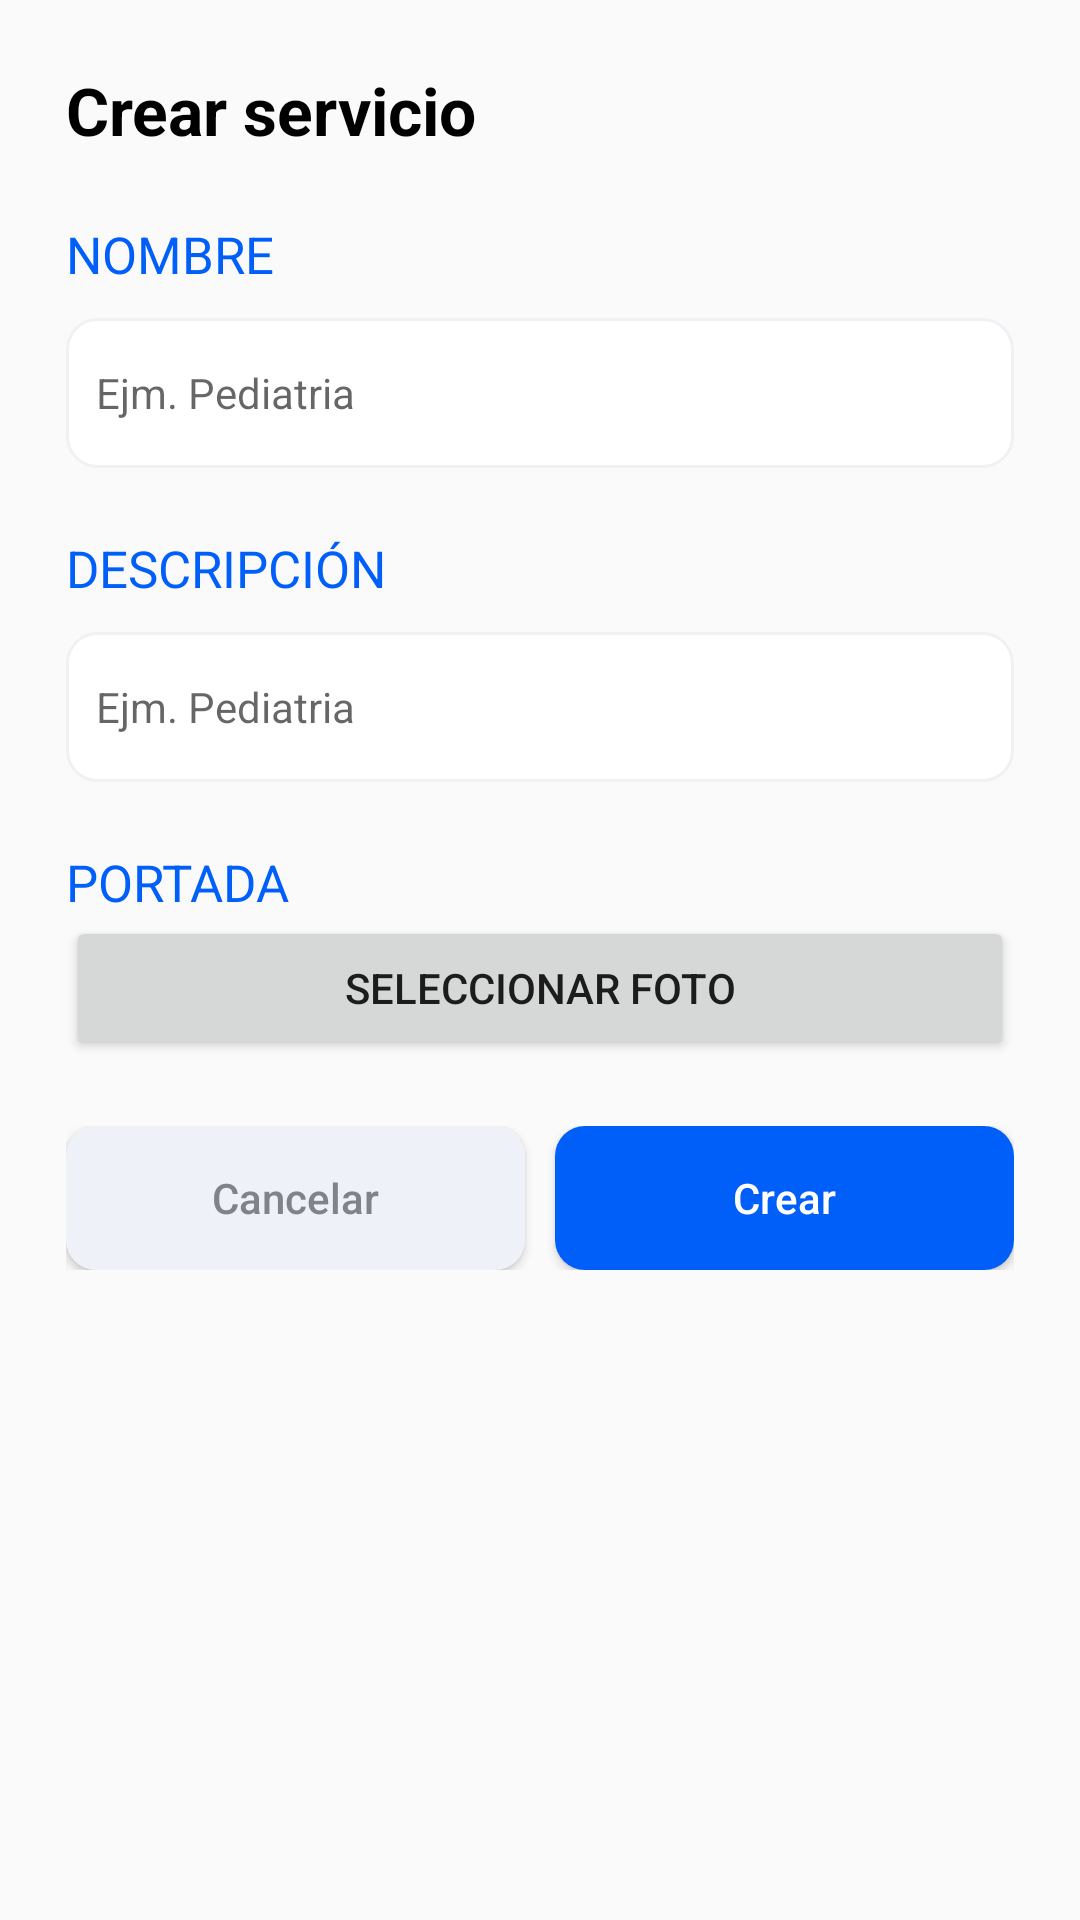

Layout XML and referenced resources for this Android screen:
<!-- AndroidManifest.xml: application theme Theme.AppCompat.DayNight.NoActionBar -->
<!-- res/layout/dialog_personalizado.xml -->
<?xml version="1.0" encoding="utf-8"?>
<LinearLayout xmlns:android="http://schemas.android.com/apk/res/android"
    android:layout_width="match_parent"
    android:layout_height="wrap_content"
    android:gravity="center"
    android:orientation="vertical"
    android:padding="22dp"
    >
    <ScrollView
        android:layout_width="fill_parent"
        android:layout_height="fill_parent">
        <LinearLayout
            android:orientation="vertical"
            android:layout_width="fill_parent"
            android:layout_height="wrap_content">
            <TextView
                android:id="@+id/titulo_dialog_personalizado"
                android:layout_width="match_parent"
                android:layout_height="wrap_content"
                android:textStyle="bold"
                android:textSize="22dp"
                android:textColor="#000"
                android:layout_marginBottom="22dp"
                android:text="Crear servicio" />
            <TextView
                android:textAllCaps="true"
                android:layout_width="match_parent"
                android:layout_height="wrap_content"
                android:textSize="17dp"
                android:textColor="@color/PRIMARY_COLOR"
                android:text="Nombre" />
            <EditText
                android:id="@+id/edtNombre"
                android:layout_marginTop="10dp"
                android:background="@drawable/layout_input"
                android:layout_width="match_parent"
                android:height="50dp"
                android:paddingLeft="10dp"
                android:paddingRight="10dp"
                android:textColor="#B1BCBE"
                android:textSize="14dp"
                android:hint="Ejm. Pediatria"
                android:layout_height="wrap_content" />
            <TextView
              android:visibility="gone"
                android:layout_marginTop="22dp"
                android:textAllCaps="true"
                android:layout_width="match_parent"
                android:layout_height="wrap_content"
                android:textSize="17dp"
                android:textColor="@color/PRIMARY_COLOR"
                android:text="Categoria" />
            <Spinner
              android:visibility="gone"
                android:layout_marginTop="10dp"
                android:id="@+id/spinnerCategory"
                android:layout_width="match_parent"
                android:layout_height="wrap_content"
                android:background="@android:drawable/btn_dropdown"
                android:spinnerMode="dropdown"/>

            <TextView
                android:layout_marginTop="22dp"
                android:textAllCaps="true"
                android:layout_width="match_parent"
                android:layout_height="wrap_content"
                android:textSize="17dp"
                android:textColor="@color/PRIMARY_COLOR"
                android:text="Descripción" />
            android:layout_height="wrap_content" />
            <EditText
                android:ems="10"
                android:id="@+id/edtDescription"
                android:layout_marginTop="10dp"
                android:background="@drawable/layout_input"
                android:layout_width="match_parent"
                android:height="50dp"
                android:paddingLeft="10dp"
                android:paddingRight="10dp"
                android:textColor="#B1BCBE"
                android:textSize="14dp"
                android:hint="Ejm. Pediatria"
                android:layout_height="wrap_content" />
            <LinearLayout
                android:layout_width="match_parent"
                android:layout_height="wrap_content"
                android:orientation="vertical">
                    <TextView
                      android:visibility="gone"
                        android:layout_marginTop="22dp"
                        android:textAllCaps="true"
                        android:layout_width="match_parent"
                        android:layout_height="wrap_content"
                        android:textSize="17dp"
                        android:textColor="@color/PRIMARY_COLOR"
                        android:text="Tiempo" />
                    android:layout_height="wrap_content" />
                    <EditText
                      android:visibility="gone"
                        android:ems="10"
                        android:id="@+id/edtTiempo"
                        android:layout_marginTop="10dp"
                        android:background="@drawable/layout_input"
                        android:layout_width="match_parent"
                        android:height="50dp"
                        android:paddingLeft="10dp"
                        android:paddingRight="10dp"
                        android:textColor="#B1BCBE"
                        android:textSize="14dp"
                        android:text="30 min"
                        android:layout_height="wrap_content" />
                    <TextView
                      android:visibility="gone"
                        android:layout_marginTop="22dp"
                        android:textAllCaps="true"
                        android:layout_width="match_parent"
                        android:layout_height="wrap_content"
                        android:textSize="17dp"
                        android:textColor="@color/PRIMARY_COLOR"
                        android:text="Precio" />
                    android:layout_height="wrap_content" />
                    <EditText
                      android:visibility="gone"
                        android:ems="10"
                        android:id="@+id/edtPrecioAdicional"
                        android:layout_marginTop="10dp"
                        android:background="@drawable/layout_input"
                        android:layout_width="match_parent"
                        android:height="50dp"
                        android:paddingLeft="10dp"
                        android:paddingRight="10dp"
                        android:textColor="#B1BCBE"
                        android:textSize="14dp"
                        android:text="0 S/."
                        android:layout_height="wrap_content" />
            </LinearLayout>
            <TextView
                android:layout_marginTop="22dp"
                android:textAllCaps="true"
                android:layout_width="match_parent"
                android:layout_height="wrap_content"
                android:textSize="17dp"
                android:textColor="@color/PRIMARY_COLOR"
                android:text="PORTADA" />
            android:layout_height="wrap_content" />
            <EditText
              android:visibility="gone"
                android:ems="10"
                android:id="@+id/edtURLPhoto"
                android:layout_marginTop="10dp"
                android:background="@drawable/layout_input"
                android:layout_width="match_parent"
                android:height="50dp"
                android:paddingLeft="10dp"
                android:paddingRight="10dp"
                android:textColor="#B1BCBE"
                android:textSize="14dp"
                android:text=""
                android:layout_height="wrap_content" />
          <ImageView
            android:visibility="gone"
            android:id="@+id/imagePreviewService"
            android:layout_width="match_parent"
            android:layout_height="200dp"
            android:background="@drawable/logo_empresa" />
          <Button
            android:id="@+id/btnPickPortada"
            android:layout_width="match_parent"
            android:layout_height="wrap_content"
            android:text="Seleccionar foto" />
            <LinearLayout
                android:layout_width="match_parent"
                android:layout_height="wrap_content"
                android:layout_marginTop="22dp"
                android:orientation="horizontal">
                <Button
                    android:background="@drawable/layout_button_white"
                    android:id="@+id/btnCancel"
                    android:textColor="#808489"
                    android:layout_width="wrap_content"
                    android:layout_height="wrap_content"
                    android:layout_weight="1"
                    android:textAllCaps="false"
                    android:layout_marginRight="5dp"
                    android:text="Cancelar" />
                <Button
                    android:background="@drawable/layout_button"
                    android:textColor="#fff"
                    android:id="@+id/btnConfirm"
                    android:layout_width="wrap_content"
                    android:layout_height="wrap_content"
                    android:layout_weight="1"
                    android:textAllCaps="false"
                    android:layout_marginLeft="5dp"
                    android:text="Crear" />
            </LinearLayout>
        </LinearLayout>
    </ScrollView>

</LinearLayout>
<!-- resources referenced by this layout -->
<resources>
  <color name="PRIMARY_COLOR">#005ff9</color>
  <!-- drawable layout_button (drawable) -->
  <?xml version="1.0" encoding="UTF-8"?>
  <shape xmlns:android="http://schemas.android.com/apk/res/android">
      <solid android:color="#005ff9"/>
  
      <corners
          android:radius="10dp"
          />
  
      <padding android:left="0dp" android:top="0dp" android:right="0dp" android:bottom="0dp" />
  </shape>
  <!-- drawable layout_button_white (drawable-v24) -->
  <?xml version="1.0" encoding="UTF-8"?>
  <shape xmlns:android="http://schemas.android.com/apk/res/android">
      <solid android:color="#eef1f7"/>
  
      <corners
          android:radius="10dp"
          />
  
      <padding android:left="0dp" android:top="0dp" android:right="0dp" android:bottom="0dp" />
  </shape>
  <!-- drawable layout_input (drawable) -->
  <?xml version="1.0" encoding="UTF-8"?>
  <shape xmlns:android="http://schemas.android.com/apk/res/android">
      <solid android:color="#fff"/>
  
      <stroke android:width="1dp" android:color="#f1f1f5" />
  
      <corners
          android:radius="10dp"
          />
  
      <padding android:left="0dp" android:top="0dp" android:right="0dp" android:bottom="0dp" />
  </shape>
</resources>
